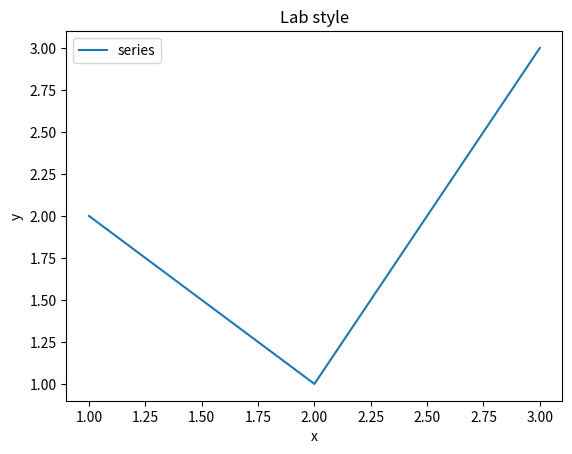

Recreate this plot in Python.
import os
import tempfile

# Lab cluster setup: a writable config dir holding the lab's matplotlibrc.
cfg = tempfile.mkdtemp()
with open(os.path.join(cfg, 'matplotlibrc'), 'w') as fh:
    fh.write('savefig.bbox: tight\nfigure.facecolor: 0.9\n')
os.environ['MPLCONFIGDIR'] = cfg

import matplotlib
import matplotlib.pyplot as plt

fig, ax = plt.subplots(figsize=(6.4, 4.8))
ax.plot([1, 2, 3], [2, 1, 3], label='series')
ax.set_title('Lab style')
ax.set_xlabel('x')
ax.set_ylabel('y')
ax.legend()
print('savefig.bbox =', matplotlib.rcParams['savefig.bbox'])
fig.savefig('lab.png', dpi=100)
